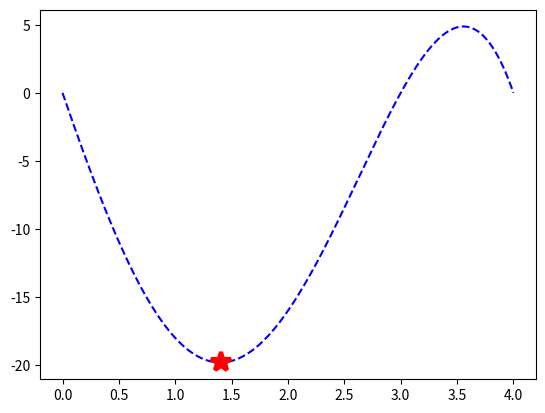

Python code for this plot:
import numpy as np
import matplotlib.pyplot as plt
import numpy.linalg as lin


def parabola(x1, x3, tol):
    X = np.array([x1, (x1 + x3)/2, x3]).transpose()
    pom = np.array([1, 1, 1]).transpose()
    Y = np.array([pom, X, X*X]).transpose()
    # x = [x1 x2 x3]' pom = [1 1 1]'
    # Y = [1 1 1; x1 x2 x3; x1^2 x2^2 x3^2]
    F = np.linspace(0, 0, len(X))
    for i in range(0, len(X), 1):
        F[i] = func(X[i])

    abc = lin.solve(Y, F)

    x = -abc[1]/2/abc[2]
    fx = func(x)
    n = 0

    while np.abs(np.dot([1, x, x**2], abc) - fx) > tol:
        if X[1] < x < X[2]:
            if F[1] > fx < F[2]:
                X = np.array([X[1], x, X[2]])
                F = np.array([F[1], fx, F[2]])
            elif (fx > F[1]) and (fx < F[2]):
                X = np.array([X[0], X[1], x])
                F = np.array([F[0], F[1], fx])
            else:
                print('Greska!')
        elif (x > X[0]) and (x < X[2]):
            if (fx < F[0]) and (fx < F[1]):
                X = np.array([X[0], x, X[2]])
                F = np.array([F[0], fx, F[2]])
            elif (fx > F[1]) and (fx < F[0]):
                X = np.array([x, X[1], X[2]])
                F = np.array([fx, F[1], F[2]])
            else:
                print('Greska!')
        else:
            print('x lezi van granica!')

        pom = np.array([1, 1, 1]).transpose()
        Y = np.array([pom, X, X*X]).transpose()
        F = np.linspace(0, 0, len(X))
        for i in range(0, len(X), 1):
            F[i] = func(X[i])

        abc = lin.solve(Y, F)

        x = -abc[1]/2/abc[2]
        fx = func(x)
        n = n + 1

        return x, fx, n


def func(x):
    f = -(x**4 - 5*x**3 - 2*x**2 + 24*x)
    return f


##################################################
# TESTIRANJE
a = 0
b = 2
tol = 0.001

[xopt, fopt, n] = parabola(a, b, tol)
print(xopt, fopt, n)

x = np.linspace(0, 4, 1000)
f = np.linspace(0, 0, len(x))
for i in range(0, len(x), 1):
    f[i] = func(x[i])

p = plt.plot(x, f, 'b--')
p = plt.plot(xopt, fopt, '*r',
             label='max[f(x)]', markersize=15, markeredgewidth=3)
plt.show()
